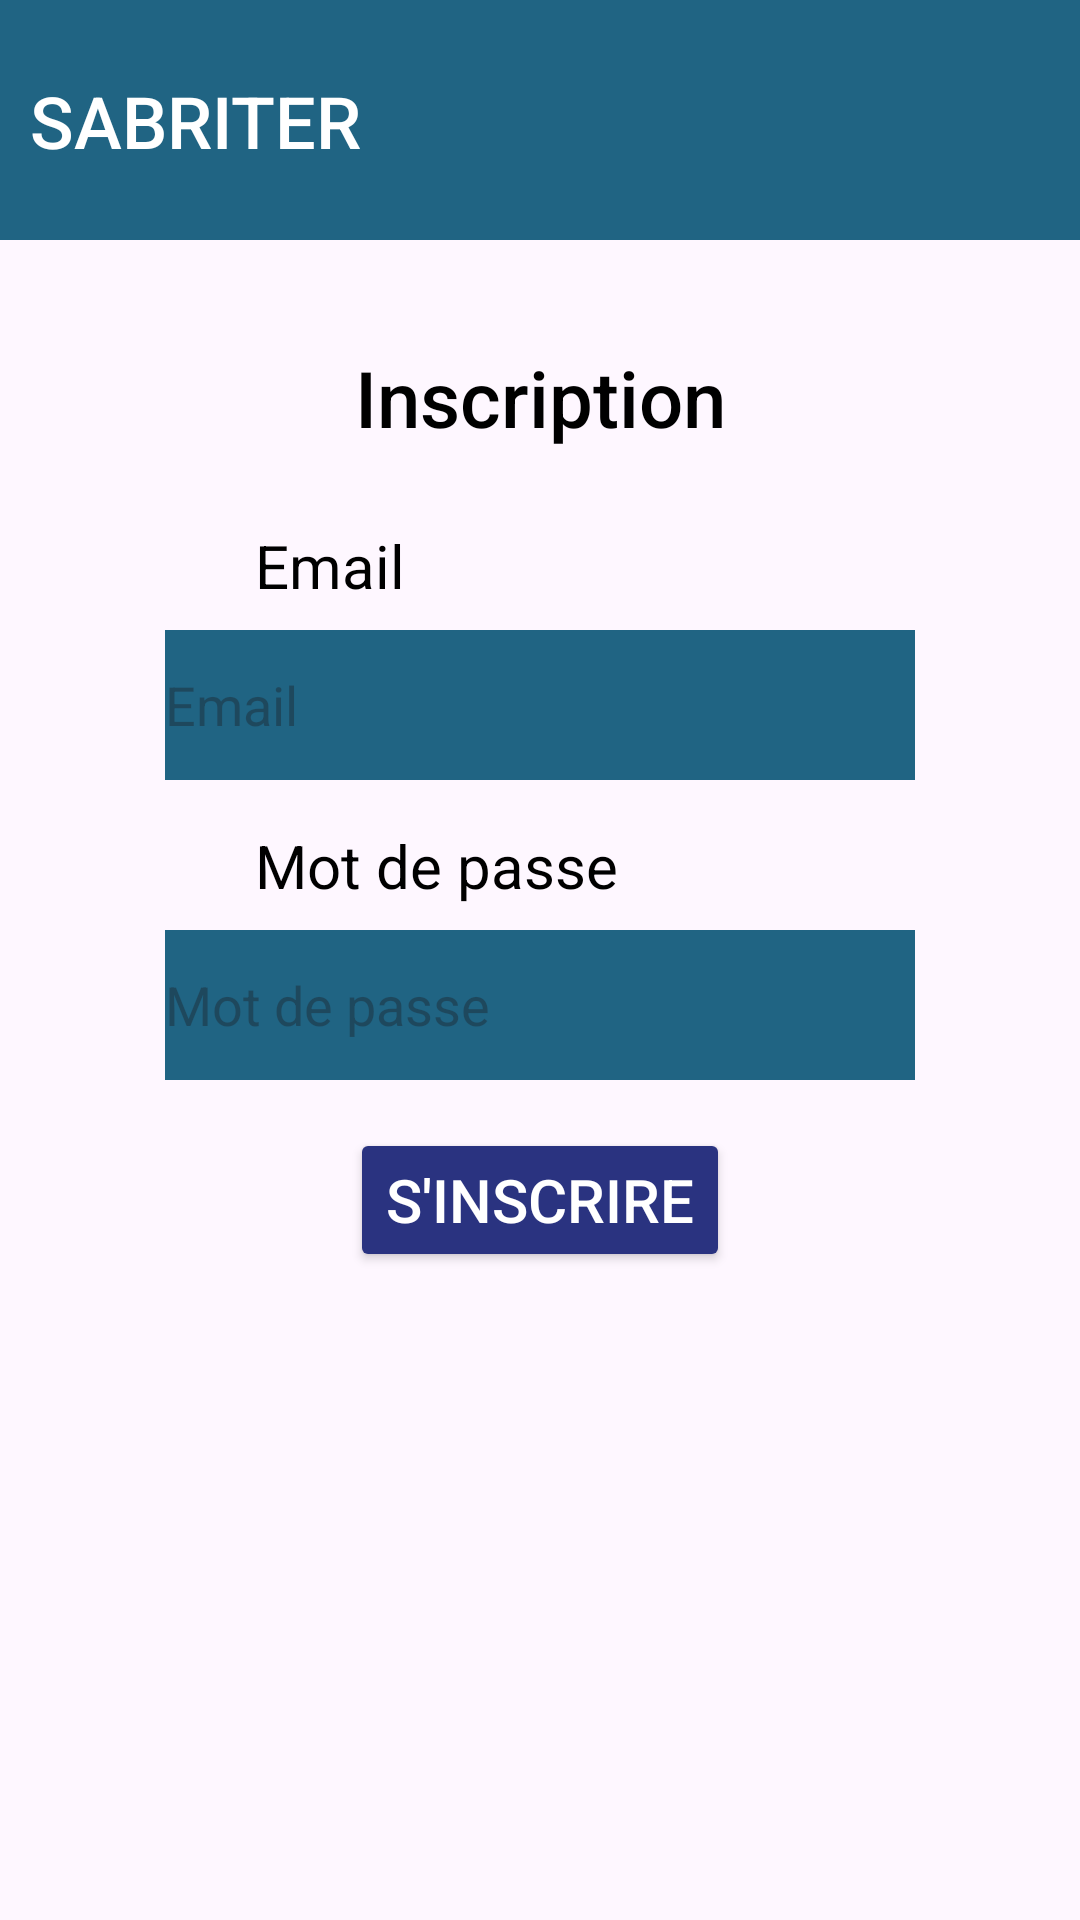

Produce the Android XML layout that renders to this screen, including the resource entries it uses.
<!-- AndroidManifest.xml: application theme Theme.Android_Projet -->
<!-- res/layout/activity_register.xml -->
<?xml version="1.0" encoding="utf-8"?>
<androidx.constraintlayout.widget.ConstraintLayout
    xmlns:android="http://schemas.android.com/apk/res/android"
    xmlns:app="http://schemas.android.com/apk/res-auto"
    xmlns:tools="http://schemas.android.com/tools"
    android:layout_width="match_parent"
    android:layout_height="match_parent"
    tools:context=".MainActivity">

    <View
        android:id="@+id/topbar"
        android:layout_width="match_parent"
        android:layout_height="80dp"
        app:layout_constraintTop_toTopOf="parent"
        app:layout_constraintStart_toStartOf="parent"
        app:layout_constraintEnd_toEndOf="parent"
        android:orientation="horizontal"
        android:background="@color/blue">
    </View>
    <TextView
        android:id="@+id/title"
        android:layout_width="wrap_content"
        android:layout_height="wrap_content"
        android:text="@string/myapp"
        android:textColor="@color/white"
        android:textSize="24sp"
        android:fontFamily="sans-serif-medium"
        android:layout_marginStart="10dp"
        app:layout_constraintTop_toTopOf="@id/topbar"
        app:layout_constraintBottom_toBottomOf="@+id/topbar"
        app:layout_constraintStart_toStartOf="parent"
        />



    <TextView
        android:id="@+id/titleLogement"
        android:layout_width="wrap_content"
        android:layout_height="wrap_content"
        android:text="Inscription"
        android:textSize="26sp"
        android:textColor="@color/black"
        android:fontFamily="sans-serif-medium"

        android:layout_gravity="center"
        android:layout_marginTop="35dp"
        android:layout_marginBottom="20dp"
        app:layout_constraintTop_toBottomOf="@id/topbar"
        app:layout_constraintStart_toStartOf="parent"
        app:layout_constraintEnd_toEndOf="parent"
        />

    <TextView
        android:id="@+id/titleLocation"
        android:layout_width="wrap_content"
        android:layout_height="wrap_content"
        android:text="@string/email"
        android:textSize="20sp"
        android:textColor="@color/black"
        android:layout_marginTop="25dp"
        android:layout_marginStart="85dp"
        app:layout_constraintStart_toStartOf="@id/topbar"
        app:layout_constraintTop_toBottomOf="@id/titleLogement"
        />

    <EditText
        android:id="@+id/email"
        android:layout_width="250dp"
        android:layout_height="50dp"
        android:layout_gravity="center"
        android:autofillHints="email"
        android:inputType="textEmailAddress"
        android:background="@color/blue"
        android:hint="@string/email"
        android:layout_marginBottom="8dp"
        android:layout_marginTop="8dp"
        app:layout_constraintTop_toBottomOf="@+id/titleLocation"
        app:layout_constraintStart_toStartOf="parent"
        app:layout_constraintEnd_toEndOf="parent"/>

    <TextView
        android:id="@+id/mdp"
        android:layout_width="wrap_content"
        android:layout_height="wrap_content"
        android:text="@string/mot_de_passe"
        android:textSize="20sp"
        android:textColor="@color/black"
        android:layout_marginTop="15dp"
        app:layout_constraintTop_toBottomOf="@+id/email"
        app:layout_constraintStart_toStartOf="@id/titleLocation"
        />

    <EditText
        android:id="@+id/password"
        android:layout_width="250dp"
        android:layout_height="50dp"
        android:layout_marginTop="8dp"
        android:layout_gravity="center"
        android:autofillHints="mot de passe"
        android:inputType="textPassword"
        android:background="@color/blue"
        android:hint="@string/mot_de_passe"
        app:layout_constraintTop_toBottomOf="@+id/mdp"
        app:layout_constraintStart_toStartOf="parent"
        app:layout_constraintEnd_toEndOf="parent"
        />


    <Button
        android:id="@+id/searchButton"
        android:layout_width="wrap_content"
        android:layout_height="wrap_content"
        android:text="@string/s_inscrire"
        android:textSize="20sp"
        android:textColor="@color/white"
        android:layout_gravity="center"
        android:backgroundTint="@color/blue2"
        android:layout_marginTop="16dp"
        android:layout_marginBottom="16dp"
        app:layout_constraintTop_toBottomOf="@+id/password"
        app:layout_constraintStart_toStartOf="parent"
        app:layout_constraintEnd_toEndOf="parent"
        />





</androidx.constraintlayout.widget.ConstraintLayout>
<!-- resources referenced by this layout -->
<resources>
  <color name="black">#FF000000</color>
  <color name="blue">#206483</color>
  <color name="blue2">#2A3380</color>
  <color name="white">#FFFFFFFF</color>
  <string name="email">Email</string>
  <string name="mot_de_passe">Mot de passe</string>
  <string name="myapp">SABRITER</string>
  <string name="s_inscrire">s\'inscrire</string>
  <style name="Theme.Android_Projet" parent="Base.Theme.Android_Projet" />
  <style name="Base.Theme.Android_Projet" parent="Theme.Material3.DayNight.NoActionBar">
          
          
      </style>
</resources>
